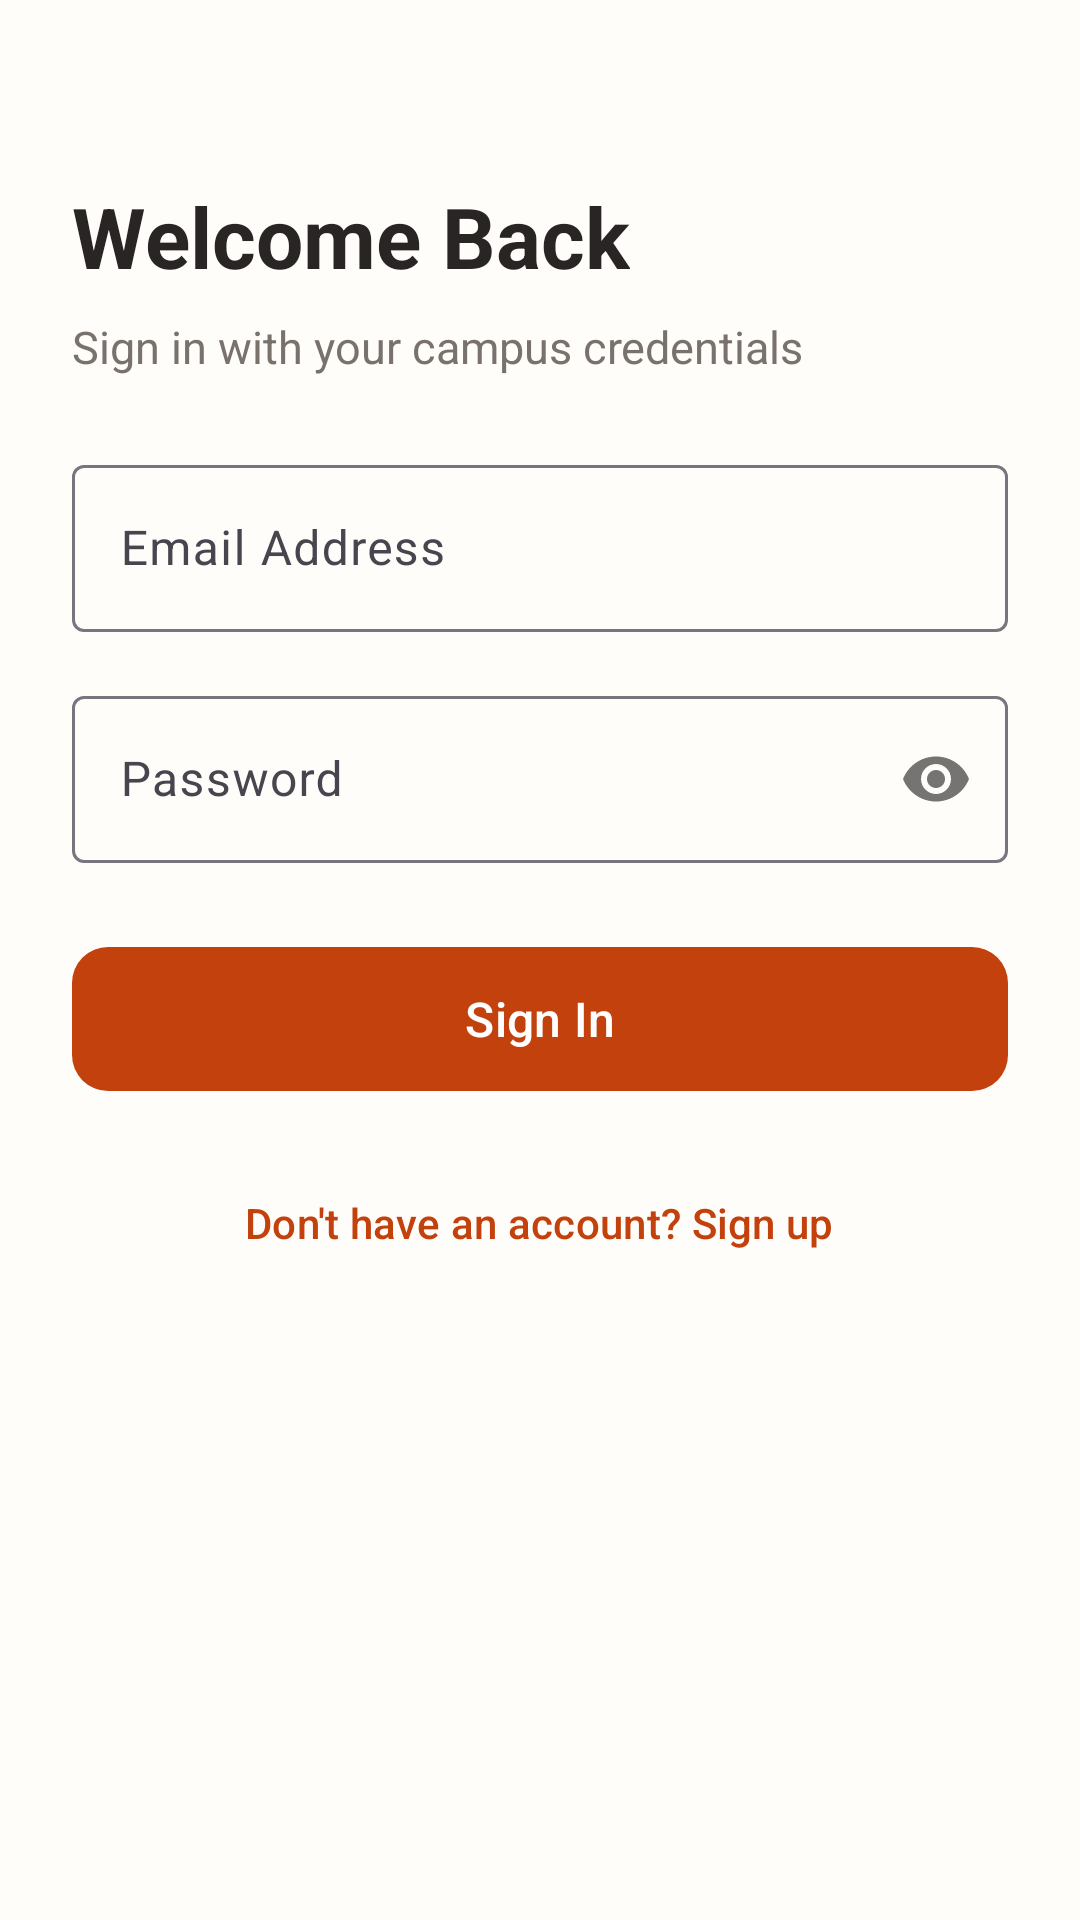

Android layout source for this screen:
<!-- AndroidManifest.xml: application theme Theme.WallOfGoodWill -->
<!-- res/layout/activity_login.xml -->
<?xml version="1.0" encoding="utf-8"?>
<ScrollView
    xmlns:android="http://schemas.android.com/apk/res/android"
    xmlns:app="http://schemas.android.com/apk/res-auto"
    android:layout_width="match_parent"
    android:layout_height="match_parent"
    android:fillViewport="true"
    android:background="@color/background">

    <androidx.constraintlayout.widget.ConstraintLayout
        android:layout_width="match_parent"
        android:layout_height="wrap_content"
        android:padding="24dp">

        <LinearLayout
            android:id="@+id/layoutHeader"
            android:layout_width="match_parent"
            android:layout_height="wrap_content"
            android:orientation="vertical"
            android:layout_marginTop="36dp"
            app:layout_constraintTop_toTopOf="parent"
            app:layout_constraintStart_toStartOf="parent"
            app:layout_constraintEnd_toEndOf="parent">

            <TextView
                android:id="@+id/textLoginTitle"
                android:layout_width="wrap_content"
                android:layout_height="wrap_content"
                android:text="@string/login_title"
                android:textColor="@color/text_primary"
                android:textSize="28sp"
                android:textStyle="bold" />

            <TextView
                android:id="@+id/textLoginSubtitle"
                android:layout_width="wrap_content"
                android:layout_height="wrap_content"
                android:layout_marginTop="8dp"
                android:text="@string/login_subtitle"
                android:textColor="@color/text_secondary"
                android:textSize="15sp" />

        </LinearLayout>

        <com.google.android.material.card.MaterialCardView
            android:id="@+id/cardError"
            android:layout_width="match_parent"
            android:layout_height="wrap_content"
            android:layout_marginTop="16dp"
            android:visibility="gone"
            app:cardCornerRadius="8dp"
            app:cardBackgroundColor="@color/error_container"
            app:strokeColor="@color/error"
            app:strokeWidth="1dp"
            app:layout_constraintTop_toBottomOf="@id/layoutHeader">

            <TextView
                android:id="@+id/textError"
                android:layout_width="match_parent"
                android:layout_height="wrap_content"
                android:padding="12dp"
                android:textColor="@color/error"
                android:textSize="13sp" />

        </com.google.android.material.card.MaterialCardView>

        <LinearLayout
            android:id="@+id/layoutForm"
            android:layout_width="match_parent"
            android:layout_height="wrap_content"
            android:orientation="vertical"
            android:layout_marginTop="24dp"
            app:layout_constraintTop_toBottomOf="@id/cardError"
            app:layout_constraintStart_toStartOf="parent"
            app:layout_constraintEnd_toEndOf="parent">

            <com.google.android.material.textfield.TextInputLayout
                android:id="@+id/tilEmail"
                style="@style/Widget.Material3.TextInputLayout.OutlinedBox"
                android:layout_width="match_parent"
                android:layout_height="wrap_content"
                android:hint="@string/email_hint">

                <com.google.android.material.textfield.TextInputEditText
                    android:id="@+id/etEmail"
                    android:layout_width="match_parent"
                    android:layout_height="wrap_content"
                    android:inputType="textEmailAddress"
                    android:maxLines="1" />

            </com.google.android.material.textfield.TextInputLayout>

            <com.google.android.material.textfield.TextInputLayout
                android:id="@+id/tilPassword"
                style="@style/Widget.Material3.TextInputLayout.OutlinedBox"
                android:layout_width="match_parent"
                android:layout_height="wrap_content"
                android:layout_marginTop="16dp"
                android:hint="@string/password_hint"
                app:passwordToggleEnabled="true">

                <com.google.android.material.textfield.TextInputEditText
                    android:id="@+id/etPassword"
                    android:layout_width="match_parent"
                    android:layout_height="wrap_content"
                    android:inputType="textPassword"
                    android:maxLines="1" />

            </com.google.android.material.textfield.TextInputLayout>

            <com.google.android.material.button.MaterialButton
                android:id="@+id/btnLogin"
                android:layout_width="match_parent"
                android:layout_height="56dp"
                android:layout_marginTop="24dp"
                android:text="@string/btn_login"
                android:textSize="16sp"
                app:cornerRadius="12dp" />

            <com.google.android.material.progressindicator.LinearProgressIndicator
                android:id="@+id/loginProgress"
                android:layout_width="match_parent"
                android:layout_height="wrap_content"
                android:layout_marginTop="8dp"
                android:indeterminate="true"
                android:visibility="gone" />

            <com.google.android.material.button.MaterialButton
                android:id="@+id/btnGoToRegister"
                style="@style/Widget.Material3.Button.TextButton"
                android:layout_width="wrap_content"
                android:layout_height="wrap_content"
                android:layout_gravity="center_horizontal"
                android:layout_marginTop="16dp"
                android:text="@string/no_account_prompt"
                android:textSize="14sp" />

        </LinearLayout>

    </androidx.constraintlayout.widget.ConstraintLayout>
</ScrollView>
<!-- resources referenced by this layout -->
<resources>
  <color name="background">#FFFDF9</color>
  <color name="error">#B91C1C</color>
  <color name="error_container">#FEE2E2</color>
  <color name="text_primary">#292524</color>
  <color name="text_secondary">#78716C</color>
  <string name="btn_login">Sign In</string>
  <string name="email_hint">Email Address</string>
  <string name="login_subtitle">Sign in with your campus credentials</string>
  <string name="login_title">Welcome Back</string>
  <string name="no_account_prompt">Don\'t have an account? Sign up</string>
  <string name="password_hint">Password</string>
  <style name="Theme.WallOfGoodWill" parent="Theme.Material3.DayNight.NoActionBar">
          <item name="colorPrimary">@color/primary</item>
          <item name="colorSecondary">@color/secondary</item>
          <item name="android:statusBarColor">@color/background</item>
          <item name="android:windowLightStatusBar">true</item>
          <item name="android:windowBackground">@color/background</item>
          <item name="colorSurface">@color/surface</item>
      </style>
  <color name="primary">#C2410C</color>
  <color name="secondary">#059669</color>
  <color name="surface">#FFFFFF</color>
</resources>
